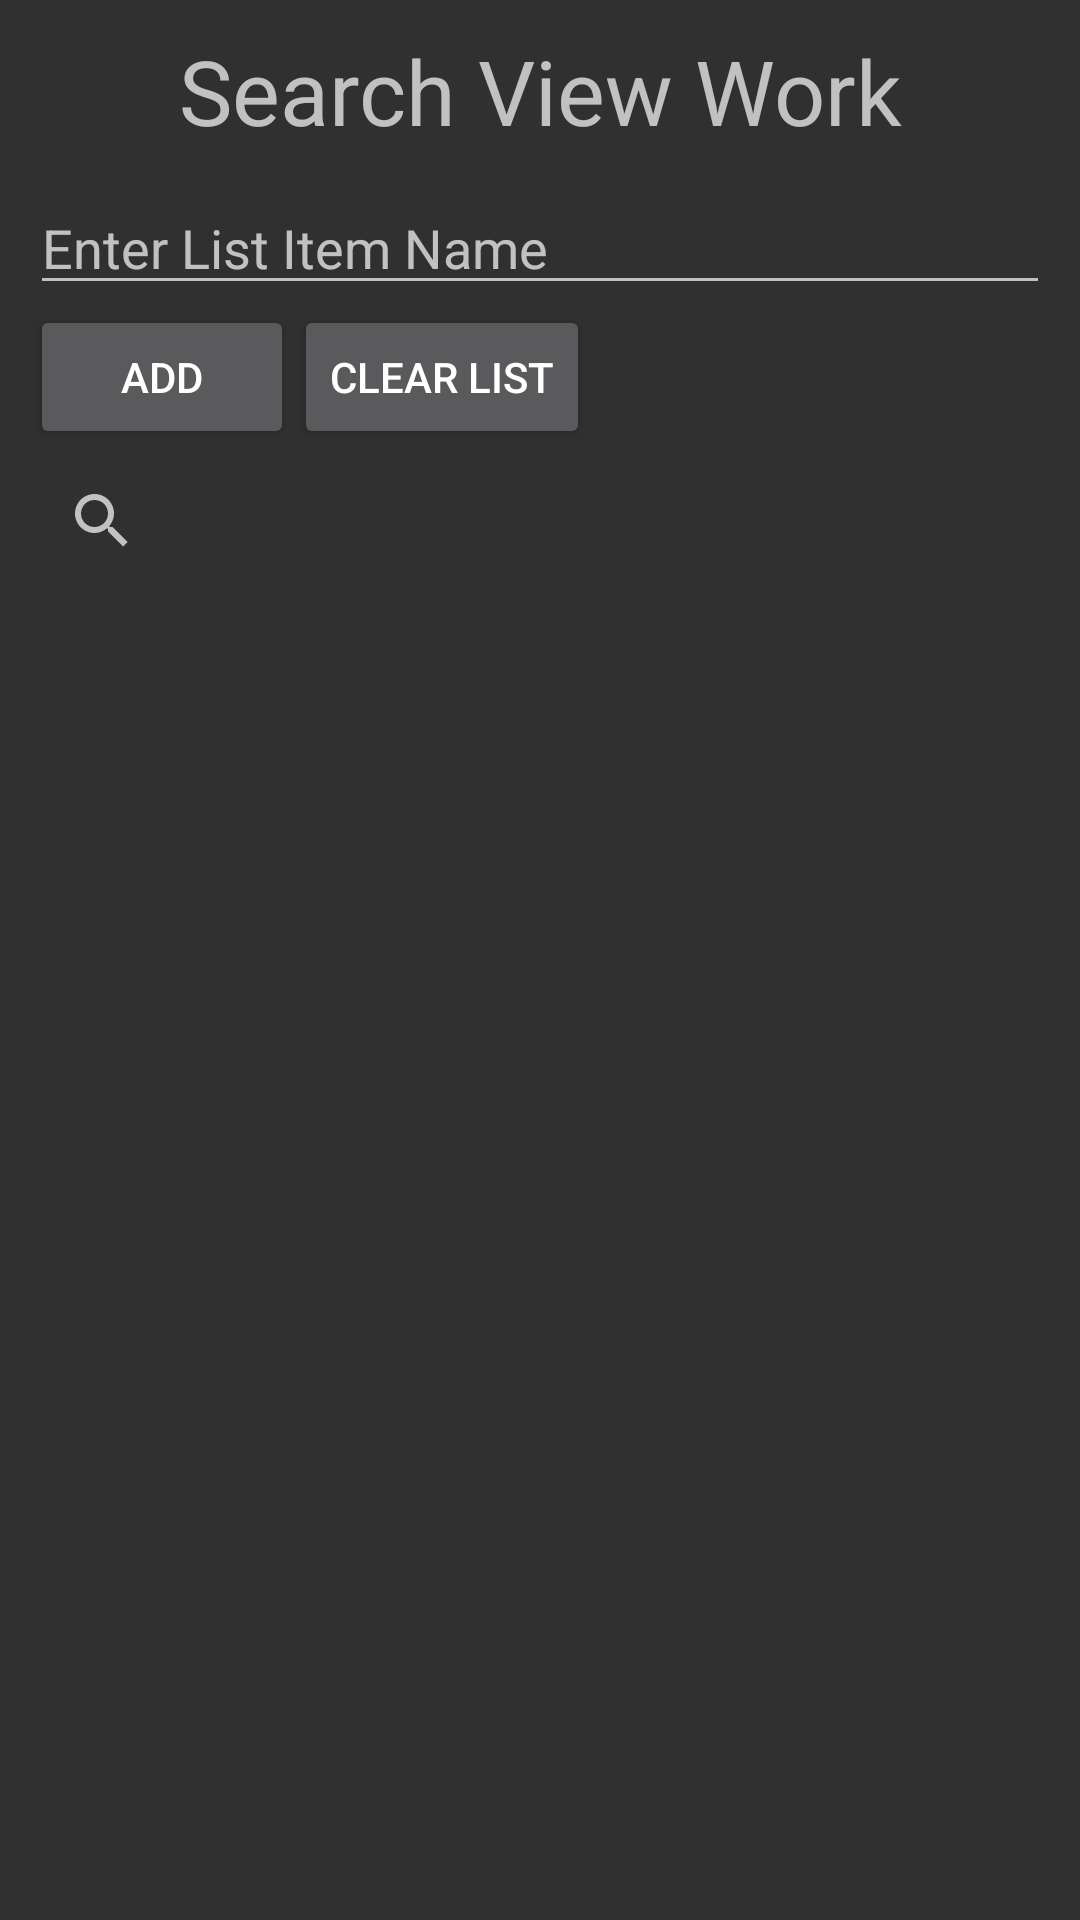

Write the Android layout XML for this screen, with the resource values it uses.
<!-- AndroidManifest.xml: application theme Theme.Design.NoActionBar -->
<!-- res/layout/activity_search_view.xml -->
<?xml version="1.0" encoding="utf-8"?>
<LinearLayout xmlns:android="http://schemas.android.com/apk/res/android"
    xmlns:app="http://schemas.android.com/apk/res-auto"
    xmlns:tools="http://schemas.android.com/tools"
    android:layout_width="match_parent"
    android:layout_height="match_parent"
    tools:context=".searchView"
    android:orientation="vertical"
    android:paddingHorizontal="10dp">
    <TextView
        android:layout_width="match_parent"
        android:layout_height="wrap_content"
        android:text="Search View Work"
        android:textSize="30dp"
        android:textAlignment="center"
        android:layout_marginTop="10dp"
        android:layout_marginBottom="10dp"/>
    <EditText
        android:layout_width="match_parent"
        android:layout_height="wrap_content"
        android:id="@+id/addName"
        android:hint="Enter List Item Name"/>
    <LinearLayout
        android:layout_width="match_parent"
        android:layout_height="wrap_content">
        <Button
            android:layout_width="wrap_content"
            android:layout_height="wrap_content"
            android:id="@+id/button"
            android:text="Add"
            android:layout_gravity="center_horizontal"/>
        <Button
            android:layout_width="wrap_content"
            android:layout_height="wrap_content"
            android:id="@+id/clearList"
            android:text="Clear List"
            android:layout_gravity="center_horizontal"/>
    </LinearLayout>
    <SearchView
        android:layout_width="match_parent"
        android:layout_height="wrap_content"
        android:id="@+id/searchView"/>
    <ListView
        android:layout_width="match_parent"
        android:layout_height="wrap_content"
        android:id="@+id/listView"/>

</LinearLayout>
<!-- resources referenced by this layout -->
<resources>

</resources>
